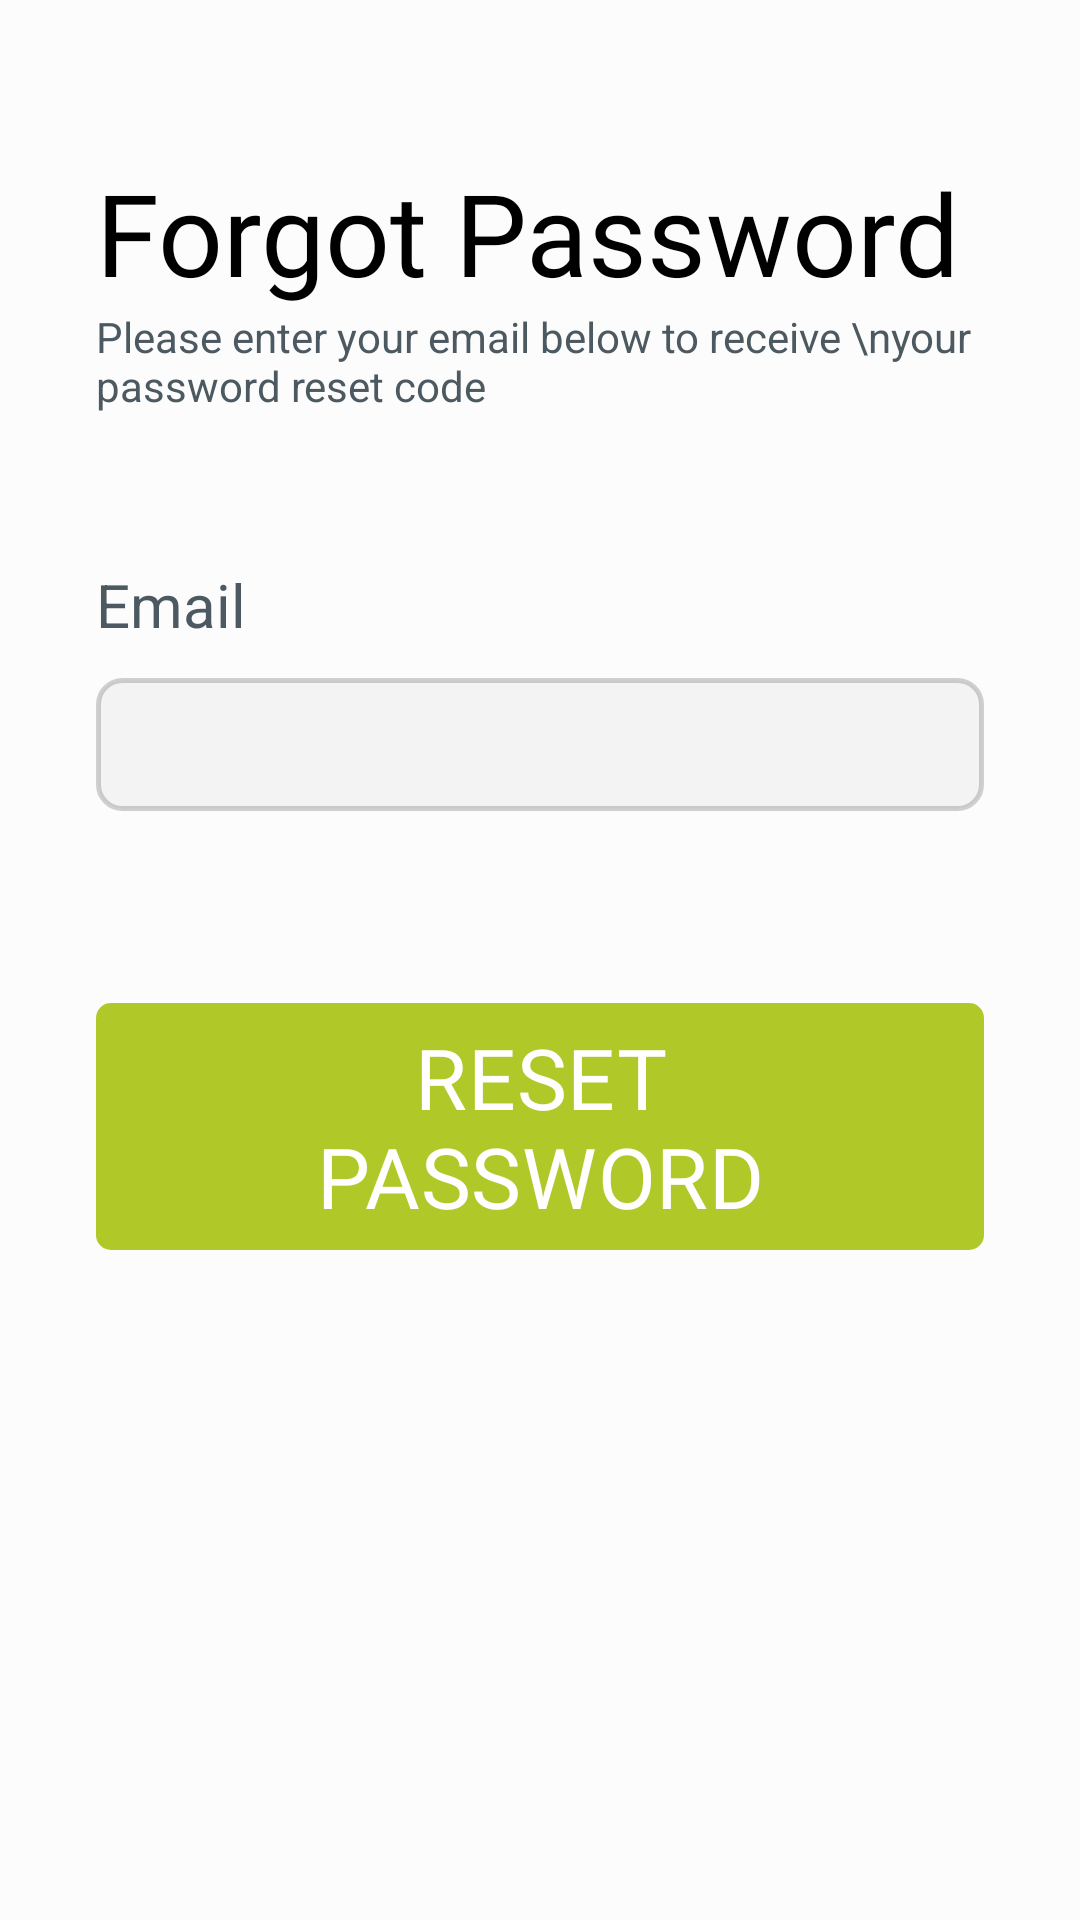

This screen was rendered from an Android layout file. Write that file and the resources it references.
<!-- AndroidManifest.xml: application theme Theme.CapFit -->
<!-- res/layout/activity_forgot_password.xml -->
<?xml version="1.0" encoding="utf-8"?>
<layout xmlns:android="http://schemas.android.com/apk/res/android"
    xmlns:app="http://schemas.android.com/apk/res-auto"
    xmlns:tools="http://schemas.android.com/tools">
    <androidx.constraintlayout.widget.ConstraintLayout
        android:id="@+id/main"
        android:layout_width="match_parent"
        android:layout_height="match_parent"
        android:background="@color/my_white"
        tools:context=".ui.authentication.ForgotPassword">

        <androidx.constraintlayout.widget.ConstraintLayout
            android:layout_width="match_parent"
            android:layout_height="match_parent"
            android:layout_margin="32dp">

            <ImageView
                android:id="@+id/back_button"
                android:layout_width="20dp"
                android:layout_height="20dp"
                android:src="@drawable/ic_back"
                app:layout_constraintStart_toStartOf="parent"
                app:layout_constraintTop_toTopOf="parent"/>


            <TextView
                android:id="@+id/textview"
                app:layout_constraintTop_toBottomOf="@id/back_button"
                app:layout_constraintStart_toStartOf="parent"
                app:layout_constraintEnd_toEndOf="parent"
                android:layout_width="match_parent"
                android:textColor="@color/black"
                android:layout_height="wrap_content"
                android:fontFamily="@font/bebas_neue"
                android:text="Forgot Password"
                android:textSize="38sp"/>

            <TextView
                android:id="@+id/textView1"
                android:layout_width="match_parent"
                android:layout_height="wrap_content"
                android:text="Please enter your email below to receive \nyour password reset code"
                android:textColor="@color/light_grey"
                android:textSize="14sp"
                android:lineSpacingExtra="0sp"
                android:letterSpacing="0"
                android:textStyle="normal"
                app:layout_constraintEnd_toEndOf="parent"
                app:layout_constraintStart_toStartOf="parent"
                app:layout_constraintTop_toBottomOf="@id/textview" />


            <TextView
                android:id="@+id/textView2"
                android:layout_width="match_parent"
                android:layout_height="wrap_content"
                android:layout_marginTop="50dp"
                android:text="Email"
                android:textColor="@color/light_grey"
                android:textSize="20sp"
                android:textStyle="normal"
                android:lineSpacingExtra="0sp"
                android:letterSpacing="0"
                app:layout_constraintTop_toBottomOf="@+id/textView1" />


            <com.google.android.material.textfield.TextInputLayout
                android:id="@+id/emailInputLayout"
                android:layout_width="match_parent"
                android:layout_height="wrap_content"
                app:boxBackgroundMode="none"
                app:layout_constraintTop_toBottomOf="@id/textView2"
                app:layout_constraintStart_toStartOf="parent"
                app:layout_constraintEnd_toEndOf="parent">

                <com.google.android.material.textfield.TextInputEditText
                    android:id="@+id/edit_text_email"
                    android:layout_width="match_parent"
                    android:layout_height="wrap_content"
                    android:paddingVertical="10dp"
                    android:textSize="18sp"
                    android:inputType="textEmailAddress"
                    android:background="@drawable/round_edit_text_box"/>
            </com.google.android.material.textfield.TextInputLayout>


            <com.google.android.material.button.MaterialButton
                android:id="@+id/button_reset_password"
                android:layout_width="wrap_content"
                android:layout_height="wrap_content"
                android:text="RESET  PASSWORD"
                android:textColor="@android:color/white"
                android:textSize="28sp"
                app:cornerRadius="5dp"
                android:fontFamily="@font/bebas_neue"
                app:backgroundTint="@color/light_green"
                app:layout_constraintTop_toBottomOf="@+id/emailInputLayout"
                app:layout_constraintStart_toStartOf="parent"
                app:layout_constraintEnd_toEndOf="parent"
                android:paddingHorizontal="30dp"
                android:layout_marginTop="60dp" />

        </androidx.constraintlayout.widget.ConstraintLayout>


    </androidx.constraintlayout.widget.ConstraintLayout>
</layout>
<!-- resources referenced by this layout -->
<resources>
  <color name="black">#FF000000</color>
  <color name="light_green">#B0C929</color>
  <color name="light_grey">#E63A4750</color>
  <color name="my_white">#FCFCFC</color>
  <!-- drawable round_edit_text_box (drawable) -->
  <?xml version="1.0" encoding="utf-8"?>
  <shape xmlns:android="http://schemas.android.com/apk/res/android"
      android:shape="rectangle">
  
      <solid android:color="#0F696969"/>
  
      <stroke
          android:width="1.5dp"
          android:color="#4D696969" />
  
      <corners android:radius="8dp"/>
      <padding
          android:top="0dp"
          android:bottom="0dp"
          />
  </shape>
  <style name="Theme.CapFit" parent="Base.Theme.CapFit" />
  <style name="Base.Theme.CapFit" parent="Theme.Material3.DayNight.NoActionBar">
          
          
      </style>
</resources>
